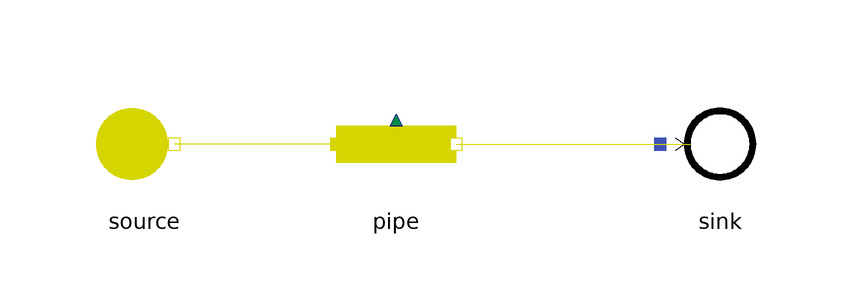

Above is the diagram view of the following Modelica model: its components placed by their Placement annotations and its connect equations drawn as lines.

model Pipe_direct
  extends MetroscopeModelingLibrary.Utilities.Icons.Tests.FuelTestIcon;
    // Boundary conditions
  input Utilities.Units.Pressure source_P(start=1e5) "Pa";
  input Utilities.Units.SpecificEnthalpy source_h(start=1e6) "J/kg";
  input Utilities.Units.NegativeMassFlowRate source_Q(start=-100) "kg/s";

    // Parameters
  parameter Utilities.Units.FrictionCoefficient Kfr=0.1;
  parameter Utilities.Units.Height delta_z=0;

  MetroscopeModelingLibrary.Fuel.Pipes.Pipe pipe annotation (Placement(transformation(extent={{-10,-10},{10,10}})));
  MetroscopeModelingLibrary.Fuel.BoundaryConditions.Source source annotation (Placement(transformation(extent={{-52,-10},{-32,10}})));
  MetroscopeModelingLibrary.Fuel.BoundaryConditions.Sink sink annotation (Placement(transformation(extent={{44,-10},{64,10}})));
equation
  // Boundary Conditions
  source.P_out = source_P;
  source.h_out = source_h;
  source.Q_out = source_Q;
  source.Xi_out = {0.92,0.048,0.005,0.002,0.015,0.01};

    // Parameters
  pipe.Kfr = Kfr;
  pipe.delta_z = delta_z;

  connect(pipe.C_in, source.C_out) annotation (Line(points={{-10,0},{-37,0}}, color={213,213,0}));
  connect(pipe.C_out, sink.C_in) annotation (Line(points={{10,0},{49,0}}, color={213,213,0}));
  annotation (Icon(coordinateSystem(preserveAspectRatio=false)), Diagram(coordinateSystem(preserveAspectRatio=false)));
end Pipe_direct;